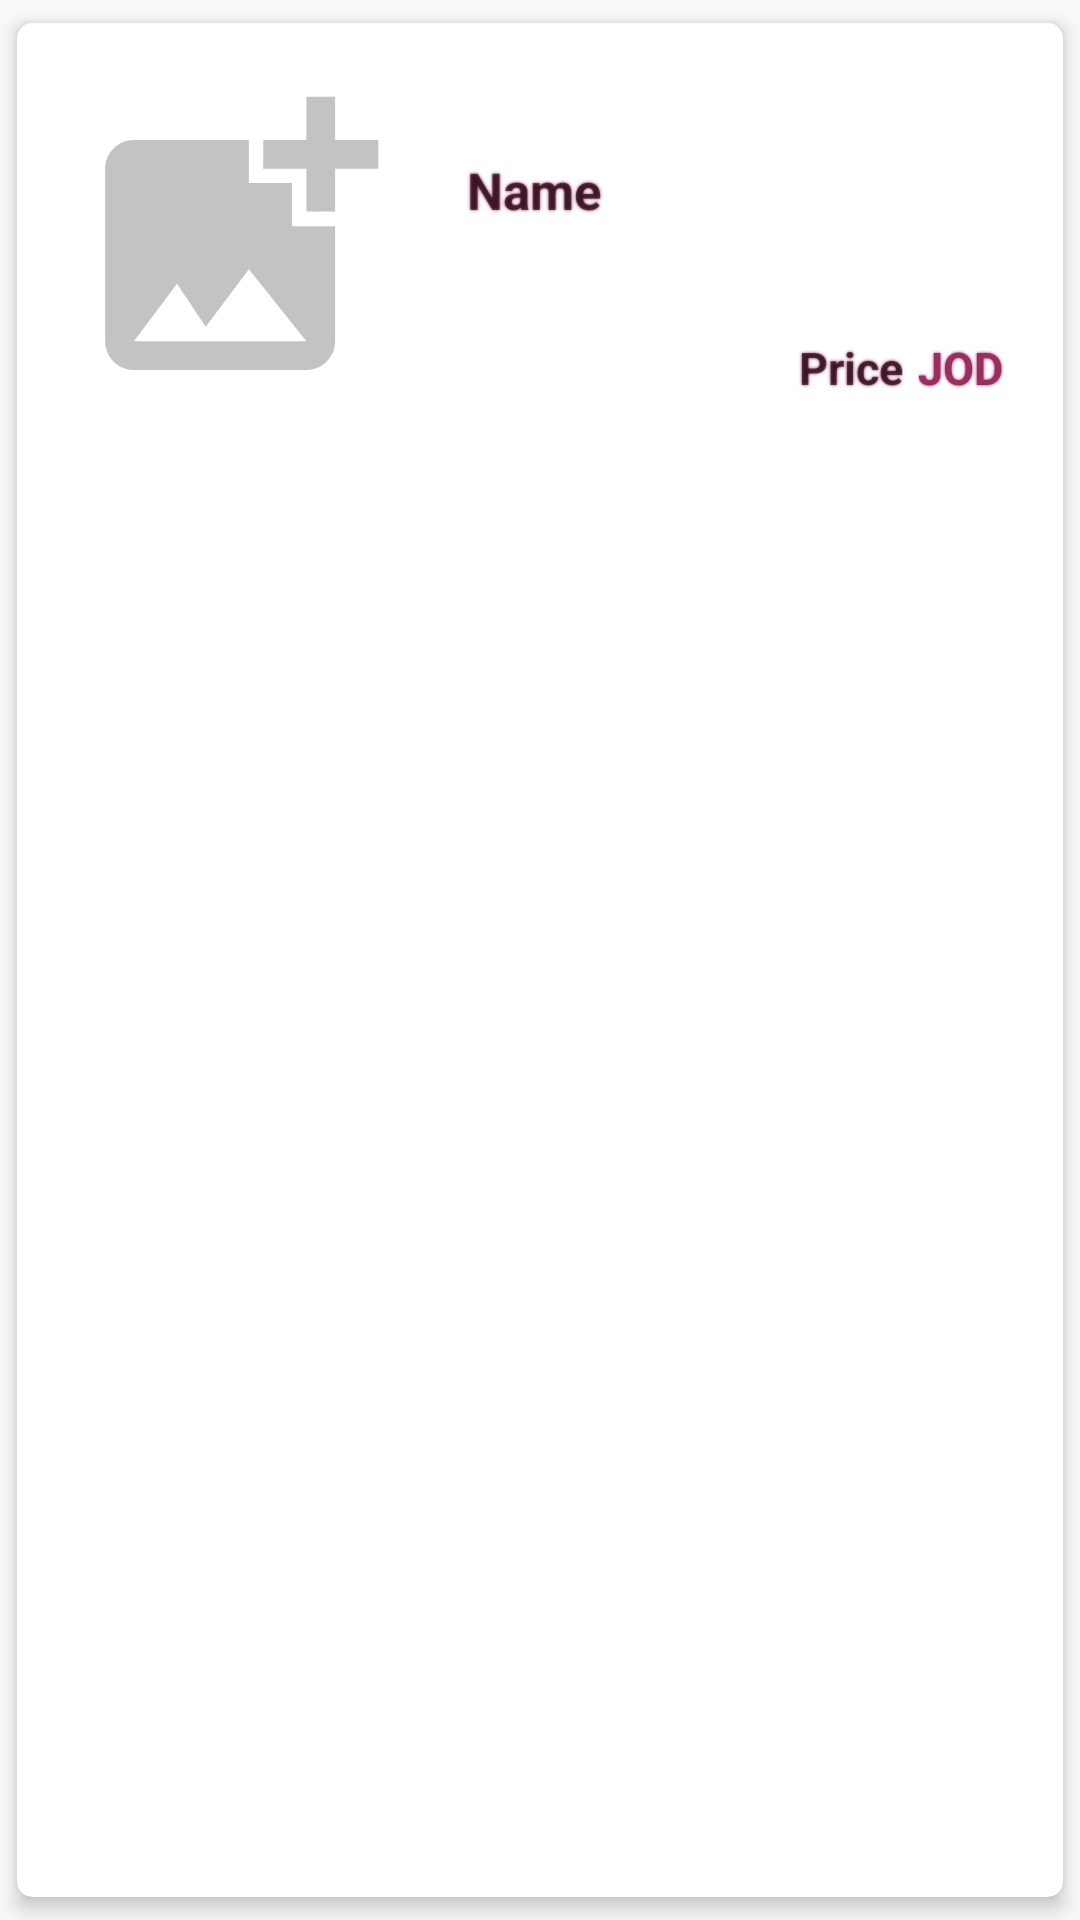

The Android layout XML behind this screen, and the referenced resources:
<!-- AndroidManifest.xml: application theme AppTheme.NoActionBar -->
<!-- res/layout/product_view.xml -->
<?xml version="1.0" encoding="utf-8"?>
<androidx.cardview.widget.CardView xmlns:android="http://schemas.android.com/apk/res/android"
    xmlns:app="http://schemas.android.com/apk/res-auto"
    android:layout_width="match_parent"
    android:layout_height="wrap_content"
    android:elevation="2dp"
    app:cardCornerRadius="5dp"
    app:cardElevation="4dp"
    app:cardUseCompatPadding="true">

    <androidx.constraintlayout.widget.ConstraintLayout
        android:layout_width="match_parent"
        android:layout_height="wrap_content"
        android:layout_margin="10dp">

        <ImageView
            android:id="@+id/img_product"
            android:layout_width="125dp"
            android:layout_height="125dp"
            android:padding="5dp"
            android:src="@drawable/ic_add_photo_light_gray"
            app:layout_constraintStart_toStartOf="parent"
            app:layout_constraintTop_toTopOf="parent" />

        <TextView
            android:id="@+id/txt_product"
            android:layout_width="230dp"
            android:layout_height="wrap_content"
            android:layout_marginStart="15dp"
            android:hint="@string/name"
            android:paddingTop="5dp"
            android:shadowColor="@color/colorPrimary"
            android:shadowRadius="2"
            android:textColor="@color/colorPrimary"
            android:textSize="17sp"
            android:textStyle="bold"
            app:layout_constraintBottom_toBottomOf="parent"
            app:layout_constraintStart_toEndOf="@+id/img_product"
            app:layout_constraintTop_toTopOf="parent"
            app:layout_constraintVertical_bias="0.30" />

        <TextView
            android:id="@+id/txt_currency"
            android:layout_width="wrap_content"
            android:layout_height="wrap_content"
            android:layout_marginEnd="10dp"
            android:layout_marginBottom="10dp"
            android:shadowColor="@color/colorPrimary"
            android:shadowRadius="2"
            android:text="@string/jod"
            android:textColor="@color/colorPrimary"
            android:textSize="15sp"
            android:textStyle="bold"
            app:layout_constraintBottom_toBottomOf="parent"
            app:layout_constraintEnd_toEndOf="parent" />

        <TextView
            android:id="@+id/txt_price"
            android:layout_width="wrap_content"
            android:layout_height="wrap_content"
            android:layout_marginEnd="5dp"
            android:layout_marginBottom="10dp"
            android:hint="@string/price"
            android:paddingStart="3dp"
            android:gravity="right"
            android:shadowColor="@color/colorPrimary"
            android:shadowRadius="2"
            android:textColor="@color/colorPrimary"
            android:textSize="15sp"
            android:textStyle="bold"
            app:layout_constraintBottom_toBottomOf="parent"
            app:layout_constraintEnd_toStartOf="@id/txt_currency" />

    </androidx.constraintlayout.widget.ConstraintLayout>

</androidx.cardview.widget.CardView>
<!-- resources referenced by this layout -->
<resources>
  <color name="colorPrimary">#9b2d61</color>
  <!-- drawable ic_add_photo_light_gray (drawable) -->
  <vector android:height="24dp" android:tint="#C3C3C3"
      android:viewportHeight="24" android:viewportWidth="24"
      android:width="24dp" xmlns:android="http://schemas.android.com/apk/res/android">
      <path android:fillColor="@android:color/white" android:pathData="M19,7v2.99s-1.99,0.01 -2,0L17,7h-3s0.01,-1.99 0,-2h3L17,2h2v3h3v2h-3zM16,11L16,8h-3L13,5L5,5c-1.1,0 -2,0.9 -2,2v12c0,1.1 0.9,2 2,2h12c1.1,0 2,-0.9 2,-2v-8h-3zM5,19l3,-4 2,3 3,-4 4,5L5,19z"/>
  </vector>
  <string name="jod">JOD</string>
  <string name="name">Name</string>
  <string name="price">Price</string>
  <style name="AppTheme.NoActionBar">
          <item name="windowActionBar">false</item>
          <item name="windowNoTitle">true</item>
          <item name="colorPrimary">@color/colorPrimary</item>
          <item name="colorPrimaryDark">@color/colorPrimaryDark</item>
          <item name="colorAccent">@color/colorAccent</item>
      </style>
  <color name="colorPrimaryDark">#9b2d61</color>
  <color name="colorAccent">#9b2d61</color>
</resources>
